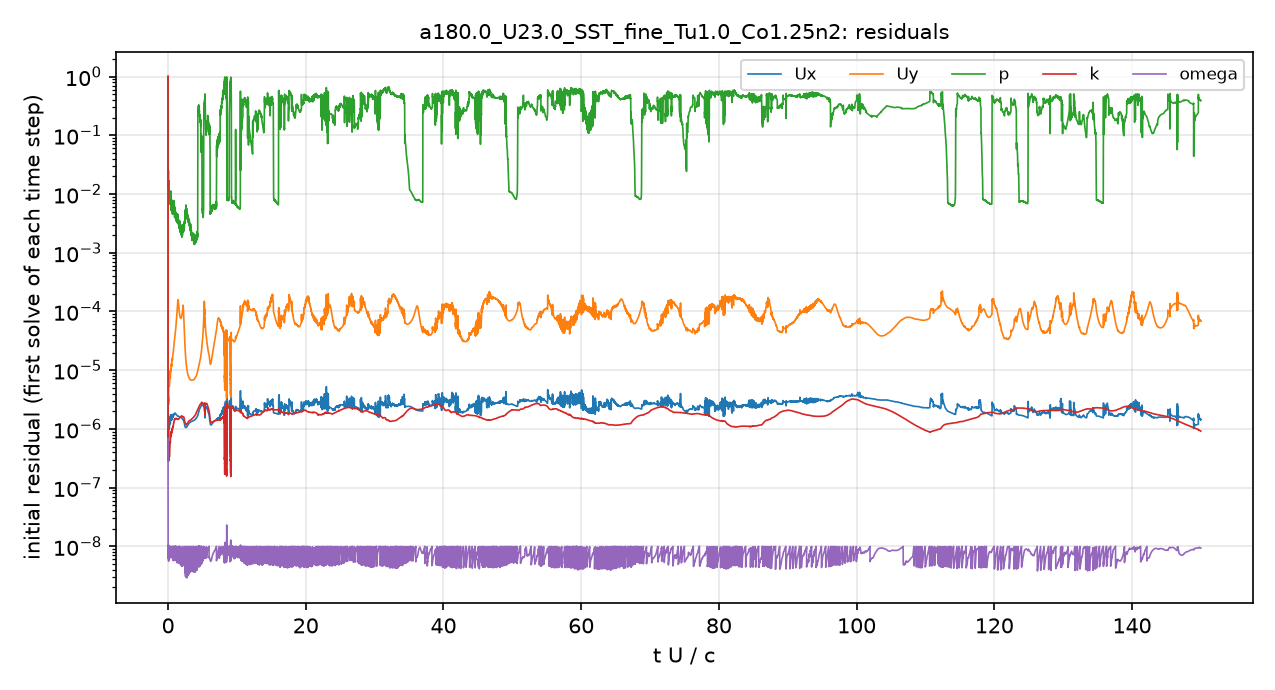

The table this chart was drawn from, first rows:
# first initial residual per time step; …
t_s, Ux_initial, Uy_initial, p_initial, k_initial, omega_initial
2.5043488e-08, 1, 1, 1, 1, 6.813083e-07
3.8736357e-06, 6.2994638e-07, 6.4441343e-06, 0.02647, 6.3939799e-07, 6.6946029e-09
9.8558805e-06, 5.4829953e-07, 4.9900954e-06, 0.02546, 7.6137047e-07, 8.0595925e-09
1.6227384e-05, 4.8485563e-07, 4.0841392e-06, 0.02077, 8.3448016e-07, 8.8769906e-09
2.3501305e-05, 4.608755e-07, 3.6526894e-06, 0.01665, 8.7025349e-07, 9.6035228e-09
3.1345655e-05, 4.5766839e-07, 3.4395396e-06, 0.01436, 9.033979e-07, 9.9100313e-09
4.0082237e-05, 4.5362592e-07, 3.2578775e-06, 0.01518, 8.8129019e-07, 9.3475706e-09
4.9365652e-05, 4.5454087e-07, 3.1466944e-06, 0.01375, 8.6909551e-07, 8.8726972e-09
5.9494549e-05, 4.6984703e-07, 3.1515169e-06, 0.014, 7.9567239e-07, 9.1283262e-09
7.0146659e-05, 4.9649428e-07, 3.2540259e-06, 0.01396, 6.9508134e-07, 7.4492806e-09
8.1691434e-05, 5.4915429e-07, 3.5055254e-06, 0.0129, 5.5109015e-07, 7.8793339e-09
9.3263613e-05, 4.9695247e-07, 3.1357328e-06, 0.01412, 3.6733147e-07, 9.5475805e-09
0.0001035, 4.6261056e-07, 2.961381e-06, 0.02048, 2.899049e-07, 7.4708084e-09
0.000114, 4.9999466e-07, 3.231198e-06, 0.02414, 3.5842906e-07, 6.4672311e-09
0.0001257, 4.7934832e-07, 3.1963287e-06, 0.01422, 3.9087871e-07, 6.4900456e-09
0.0001381, 4.0902445e-07, 2.7858674e-06, 0.01472, 2.9176559e-07, 8.8164714e-09
0.0001496, 3.9072126e-07, 2.6799219e-06, 0.01513, 3.1065896e-07, 1.001231e-08
0.0001612, 4.7204234e-07, 3.1871495e-06, 0.01475, 3.2805721e-07, 8.1989114e-09
0.0001738, 6.4464406e-07, 4.2478521e-06, 0.01343, 3.4243154e-07, 6.0777891e-09
0.0001879, 9.3160401e-07, 5.9129741e-06, 0.01424, 4.0106783e-07, 7.3566077e-09
0.0002045, 1.1303077e-06, 7.0608438e-06, 0.0148, 4.6154413e-07, 8.0881683e-09
0.0002224, 1.1785169e-06, 7.6963034e-06, 0.01311, 4.8399879e-07, 7.141526e-09
0.000242, 1.2177434e-06, 7.9310346e-06, 0.0125, 4.6658787e-07, 8.8570368e-09
0.0002633, 1.2372294e-06, 7.7238742e-06, 0.01086, 4.6564249e-07, 9.1896295e-09
0.0002853, 1.1078623e-06, 6.6878659e-06, 0.009249, 4.2337789e-07, 7.6962672e-09
0.0003066, 1.0369478e-06, 6.1615184e-06, 0.008163, 3.9761134e-07, 9.3233619e-09
0.0003286, 1.0073092e-06, 5.8676203e-06, 0.008137, 3.8335665e-07, 6.8970126e-09
0.0003507, 9.9934577e-07, 5.5863423e-06, 0.007817, 3.5785305e-07, 8.4888008e-09
0.0003735, 1.0120922e-06, 5.3461199e-06, 0.008604, 3.4114605e-07, 6.7510815e-09
0.0003975, 1.0527737e-06, 5.3092833e-06, 0.00904, 3.3426632e-07, 8.4001601e-09
0.000422, 1.1062513e-06, 5.5175761e-06, 0.009201, 3.4628197e-07, 9.2814602e-09
0.0004475, 1.1228059e-06, 5.7352859e-06, 0.01032, 3.5010914e-07, 7.7410745e-09
0.0004728, 1.1715491e-06, 6.2410689e-06, 0.008218, 3.7653852e-07, 9.5470153e-09
0.0004992, 1.2162942e-06, 6.7383513e-06, 0.007961, 4.1915241e-07, 7.8473865e-09
0.0005263, 1.3371123e-06, 7.6124237e-06, 0.006733, 4.4798643e-07, 6.4984108e-09
0.0005565, 1.5332919e-06, 8.8996413e-06, 0.009405, 5.2679932e-07, 9.2693856e-09
0.0005889, 1.5984961e-06, 9.4579997e-06, 0.007279, 6.0325807e-07, 7.9232174e-09
0.000621, 1.4002659e-06, 8.3749852e-06, 0.008021, 5.8636095e-07, 8.2799743e-09
0.0006502, 1.2636003e-06, 7.5095421e-06, 0.009665, 5.9521806e-07, 8.1053603e-09
0.0006791, 1.223422e-06, 7.202591e-06, 0.01108, 5.8428674e-07, 8.99184e-09
0.0007084, 1.3019655e-06, 7.6394127e-06, 0.009461, 6.0338357e-07, 6.517235e-09
0.000741, 1.5184125e-06, 8.885005e-06, 0.009918, 6.9046937e-07, 9.0061212e-09
0.0007771, 1.7463448e-06, 1.0275385e-05, 0.008635, 8.0538508e-07, 8.3537955e-09
0.0008141, 1.6205003e-06, 9.8212288e-06, 0.008018, 7.6085676e-07, 9.2899929e-09
0.0008482, 1.4889457e-06, 9.5878605e-06, 0.007631, 7.3620297e-07, 8.8552594e-09
0.0008828, 1.448476e-06, 1.0070175e-05, 0.007448, 7.6698552e-07, 6.4463355e-09
0.0009186, 1.5061166e-06, 1.0923239e-05, 0.005212, 8.0388056e-07, 8.2360023e-09
0.0009586, 1.6718608e-06, 1.2137777e-05, 0.00586, 8.7657353e-07, 7.3360001e-09
0.001002, 1.7331171e-06, 1.2886914e-05, 0.005048, 9.1932727e-07, 8.6927626e-09
0.001044, 1.529594e-06, 1.1882174e-05, 0.00729, 8.4591452e-07, 9.8491573e-09
0.001083, 1.4165214e-06, 1.1511395e-05, 0.005434, 8.4153332e-07, 7.9796966e-09
0.001122, 1.448393e-06, 1.2261468e-05, 0.006766, 8.6903591e-07, 1.0000225e-08
0.001163, 1.5860447e-06, 1.3901161e-05, 0.006002, 9.1713575e-07, 8.7234145e-09
0.001209, 1.7419266e-06, 1.5672123e-05, 0.006003, 9.9887094e-07, 7.6710974e-09
0.001256, 1.6912391e-06, 1.5688546e-05, 0.005896, 1.0034879e-06, 9.1144722e-09
0.001301, 1.5544926e-06, 1.4762539e-05, 0.006234, 9.5319744e-07, 7.57364e-09
0.001345, 1.5433493e-06, 1.5111066e-05, 0.005389, 9.7614368e-07, 9.7594814e-09
0.00139, 1.6317761e-06, 1.6560247e-05, 0.006064, 1.0271419e-06, 8.8827696e-09
0.00144, 1.7280686e-06, 1.8465377e-05, 0.005007, 1.085125e-06, 8.0640869e-09
... 4,941 more rows
